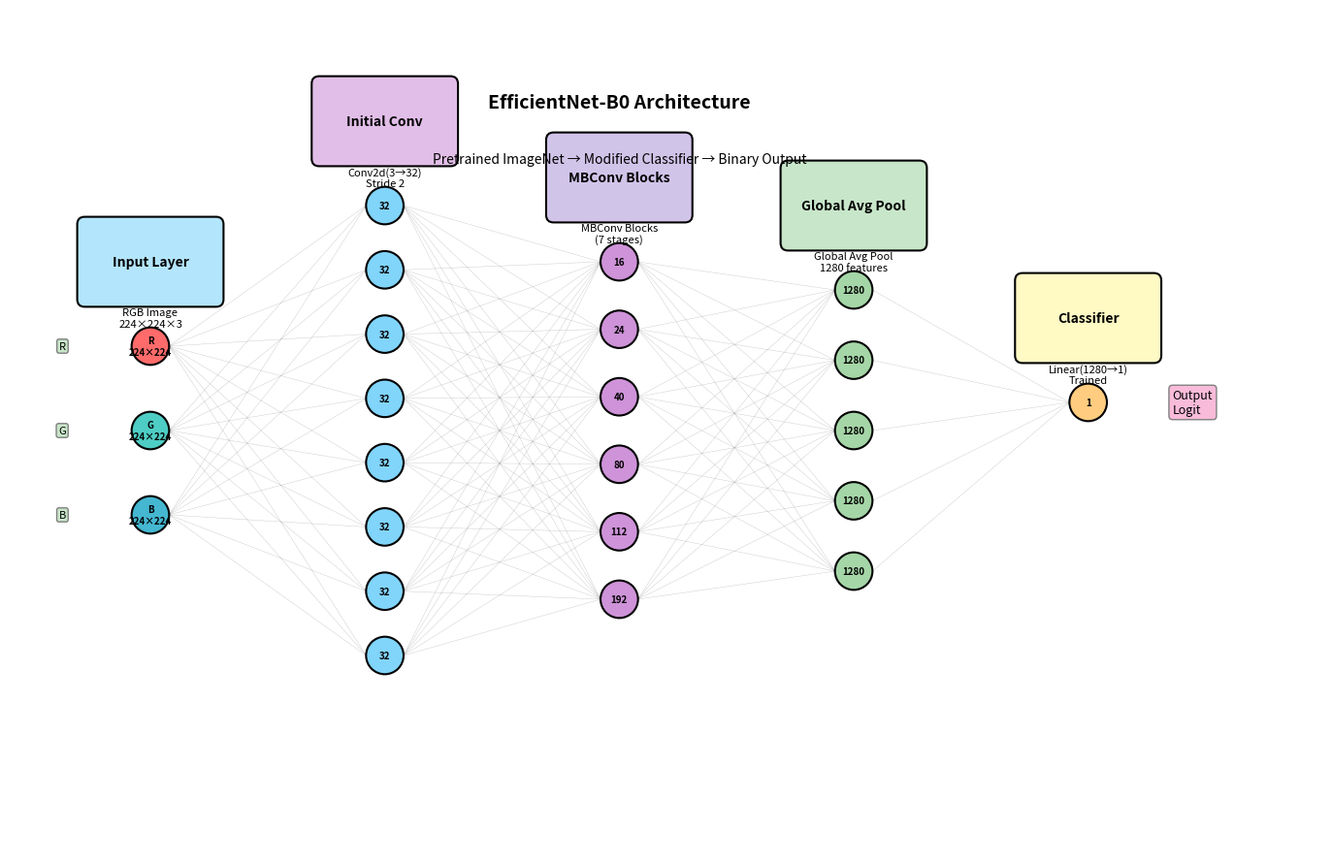
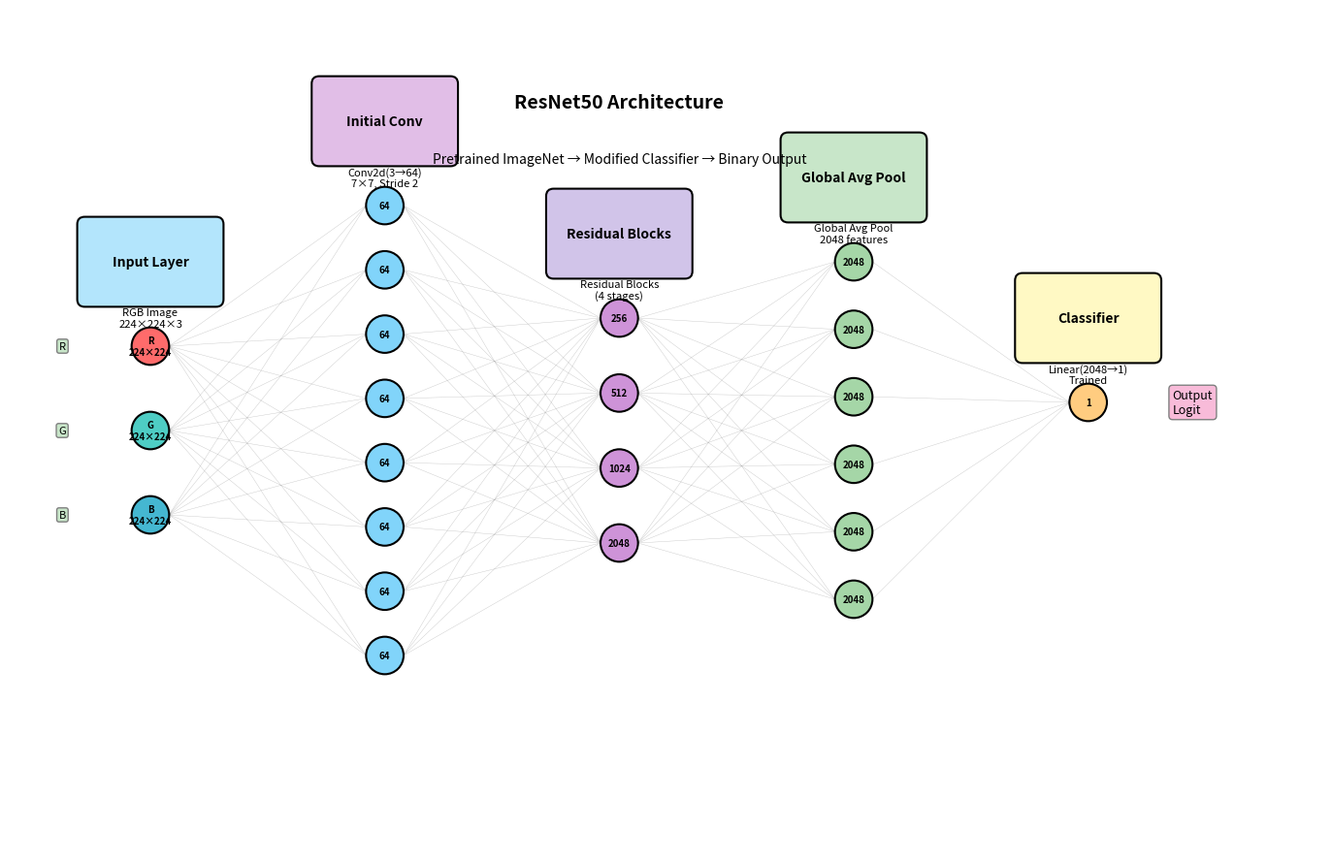

Reproduce these figures in Python, in order.
"""
Generate accurate neural network architecture diagrams based on actual model structure.
Shows exact input dimensions, layer channels, and classifier dimensions.
"""

import matplotlib.pyplot as plt
import matplotlib.patches as mpatches
from matplotlib.patches import FancyBboxPatch, Circle
import numpy as np


def create_accurate_efficientnet_diagram(output_path):
    """
    Create accurate EfficientNet-B0 diagram showing:
    - Input: 224×224×3
    - Backbone stages with actual channel dimensions
    - Global Average Pooling → 1280 features
    - Classifier: Linear(1280 → 1)
    """
    fig, ax = plt.subplots(1, 1, figsize=(16, 9))
    ax.set_aspect('equal')
    ax.axis('off')
    ax.set_xlim(0, 14)
    ax.set_ylim(0, 9)

    y_center = 4.5
    node_radius = 0.2

    # Layer configurations with actual dimensions
    layers = [
        {
            "x": 1.5,
            "label": "Input Layer",
            "nodes": [
                {"label": "R\n224×224", "color": "#FF6B6B"},
                {"label": "G\n224×224", "color": "#4ECDC4"},
                {"label": "B\n224×224", "color": "#45B7D1"},
            ],
            "box_color": "#B3E5FC",
            "description": "RGB Image\n224×224×3"
        },
        {
            "x": 4,
            "label": "Initial Conv",
            "nodes": [
                {"label": "32", "color": "#81D4FA"},
            ] * 8,  # Show 8 representative nodes
            "box_color": "#E1BEE7",
            "description": "Conv2d(3→32)\nStride 2"
        },
        {
            "x": 6.5,
            "label": "MBConv Blocks",
            "nodes": [
                {"label": "16", "color": "#CE93D8"},
                {"label": "24", "color": "#CE93D8"},
                {"label": "40", "color": "#CE93D8"},
                {"label": "80", "color": "#CE93D8"},
                {"label": "112", "color": "#CE93D8"},
                {"label": "192", "color": "#CE93D8"},
            ],
            "box_color": "#D1C4E9",
            "description": "MBConv Blocks\n(7 stages)"
        },
        {
            "x": 9,
            "label": "Global Avg Pool",
            "nodes": [
                {"label": "1280", "color": "#A5D6A7"},
            ] * 5,  # Show 5 nodes for 1280-dim
            "box_color": "#C8E6C9",
            "description": "Global Avg Pool\n1280 features"
        },
        {
            "x": 11.5,
            "label": "Classifier",
            "nodes": [
                {"label": "1", "color": "#FFCC80"},
            ],
            "box_color": "#FFF9C4",
            "description": "Linear(1280→1)\nTrained"
        },
    ]

    all_node_positions = []

    for layer_idx, layer in enumerate(layers):
        x = layer["x"]
        n_nodes = len(layer["nodes"])
        layer_height = min(5, n_nodes * 0.6)
        y_positions = np.linspace(y_center + layer_height/2, y_center - layer_height/2, n_nodes)
        all_node_positions.append((x, y_positions, layer["nodes"]))

        # Layer label box
        label_box = FancyBboxPatch(
            (x - 0.7, y_center + layer_height/2 + 0.5),
            1.4, 0.8,
            boxstyle="round,pad=0.08",
            facecolor=layer["box_color"],
            edgecolor='black',
            linewidth=1.5
        )
        ax.add_patch(label_box)
        ax.text(x, y_center + layer_height/2 + 0.9, layer["label"],
                ha='center', va='center', fontsize=10, weight='bold')

        # Description below label
        ax.text(x, y_center + layer_height/2 + 0.3, layer["description"],
                ha='center', va='center', fontsize=8, style='italic')

        # Draw nodes
        for i, (y, node_info) in enumerate(zip(y_positions, layer["nodes"])):
            circle = Circle((x, y), node_radius,
                            facecolor=node_info["color"],
                            edgecolor='black',
                            linewidth=1.5)
            ax.add_patch(circle)
            ax.text(x, y, node_info["label"],
                    ha='center', va='center', fontsize=7, weight='bold')

    # Connections between layers
    for layer_idx in range(len(all_node_positions) - 1):
        x1, ys1, nodes1 = all_node_positions[layer_idx]
        x2, ys2, nodes2 = all_node_positions[layer_idx + 1]

        # Connect every node in layer i to every node in layer i+1
        for y1 in ys1:
            for y2 in ys2:
                ax.plot([x1 + node_radius, x2 - node_radius],
                        [y1, y2],
                        color='#757575', linewidth=0.3, alpha=0.4, zorder=0)

    # Input labels
    _, input_ys, input_nodes = all_node_positions[0]
    for y, node_info in zip(input_ys, input_nodes):
        ax.text(layers[0]["x"] - 0.9, y, node_info["label"].split('\n')[0],
                ha='right', va='center', fontsize=8,
                bbox=dict(boxstyle='round,pad=0.2', facecolor='#C8E6C9', edgecolor='gray'))

    # Output label
    _, output_ys, _ = all_node_positions[-1]
    ax.text(layers[-1]["x"] + 0.9, output_ys[0], "Output\nLogit",
            ha='left', va='center', fontsize=9,
            bbox=dict(boxstyle='round,pad=0.3', facecolor='#F8BBD9', edgecolor='gray'))

    # Title
    ax.text(6.5, 8, 'EfficientNet-B0 Architecture',
            ha='center', va='center', fontsize=14, weight='bold')

    # Subtitle
    ax.text(6.5, 7.4, 'Pretrained ImageNet → Modified Classifier → Binary Output',
            ha='center', va='center', fontsize=10, style='italic')

    plt.tight_layout()
    plt.savefig(output_path, dpi=300, bbox_inches='tight', facecolor='white')
    print(f"✓ Saved accurate EfficientNet-B0 diagram to: {output_path}")
    plt.close()


def create_accurate_resnet_diagram(output_path):
    """
    Create accurate ResNet50 diagram showing:
    - Input: 224×224×3
    - Backbone stages with actual channel dimensions
    - Global Average Pooling → 2048 features
    - Classifier: Linear(2048 → 1)
    """
    fig, ax = plt.subplots(1, 1, figsize=(16, 9))
    ax.set_aspect('equal')
    ax.axis('off')
    ax.set_xlim(0, 14)
    ax.set_ylim(0, 9)

    y_center = 4.5
    node_radius = 0.2

    # Layer configurations with actual ResNet50 dimensions
    layers = [
        {
            "x": 1.5,
            "label": "Input Layer",
            "nodes": [
                {"label": "R\n224×224", "color": "#FF6B6B"},
                {"label": "G\n224×224", "color": "#4ECDC4"},
                {"label": "B\n224×224", "color": "#45B7D1"},
            ],
            "box_color": "#B3E5FC",
            "description": "RGB Image\n224×224×3"
        },
        {
            "x": 4,
            "label": "Initial Conv",
            "nodes": [
                {"label": "64", "color": "#81D4FA"},
            ] * 8,
            "box_color": "#E1BEE7",
            "description": "Conv2d(3→64)\n7×7, Stride 2"
        },
        {
            "x": 6.5,
            "label": "Residual Blocks",
            "nodes": [
                {"label": "256", "color": "#CE93D8"},
                {"label": "512", "color": "#CE93D8"},
                {"label": "1024", "color": "#CE93D8"},
                {"label": "2048", "color": "#CE93D8"},
            ],
            "box_color": "#D1C4E9",
            "description": "Residual Blocks\n(4 stages)"
        },
        {
            "x": 9,
            "label": "Global Avg Pool",
            "nodes": [
                {"label": "2048", "color": "#A5D6A7"},
            ] * 6,  # Show 6 nodes for 2048-dim
            "box_color": "#C8E6C9",
            "description": "Global Avg Pool\n2048 features"
        },
        {
            "x": 11.5,
            "label": "Classifier",
            "nodes": [
                {"label": "1", "color": "#FFCC80"},
            ],
            "box_color": "#FFF9C4",
            "description": "Linear(2048→1)\nTrained"
        },
    ]

    all_node_positions = []

    for layer_idx, layer in enumerate(layers):
        x = layer["x"]
        n_nodes = len(layer["nodes"])
        layer_height = min(5, n_nodes * 0.6)
        y_positions = np.linspace(y_center + layer_height/2, y_center - layer_height/2, n_nodes)
        all_node_positions.append((x, y_positions, layer["nodes"]))

        # Layer label box
        label_box = FancyBboxPatch(
            (x - 0.7, y_center + layer_height/2 + 0.5),
            1.4, 0.8,
            boxstyle="round,pad=0.08",
            facecolor=layer["box_color"],
            edgecolor='black',
            linewidth=1.5
        )
        ax.add_patch(label_box)
        ax.text(x, y_center + layer_height/2 + 0.9, layer["label"],
                ha='center', va='center', fontsize=10, weight='bold')

        # Description below label
        ax.text(x, y_center + layer_height/2 + 0.3, layer["description"],
                ha='center', va='center', fontsize=8, style='italic')

        # Draw nodes
        for i, (y, node_info) in enumerate(zip(y_positions, layer["nodes"])):
            circle = Circle((x, y), node_radius,
                            facecolor=node_info["color"],
                            edgecolor='black',
                            linewidth=1.5)
            ax.add_patch(circle)
            ax.text(x, y, node_info["label"],
                    ha='center', va='center', fontsize=7, weight='bold')

    # Connections between layers
    for layer_idx in range(len(all_node_positions) - 1):
        x1, ys1, nodes1 = all_node_positions[layer_idx]
        x2, ys2, nodes2 = all_node_positions[layer_idx + 1]

        for y1 in ys1:
            for y2 in ys2:
                ax.plot([x1 + node_radius, x2 - node_radius],
                        [y1, y2],
                        color='#757575', linewidth=0.3, alpha=0.4, zorder=0)

    # Input labels
    _, input_ys, input_nodes = all_node_positions[0]
    for y, node_info in zip(input_ys, input_nodes):
        ax.text(layers[0]["x"] - 0.9, y, node_info["label"].split('\n')[0],
                ha='right', va='center', fontsize=8,
                bbox=dict(boxstyle='round,pad=0.2', facecolor='#C8E6C9', edgecolor='gray'))

    # Output label
    _, output_ys, _ = all_node_positions[-1]
    ax.text(layers[-1]["x"] + 0.9, output_ys[0], "Output\nLogit",
            ha='left', va='center', fontsize=9,
            bbox=dict(boxstyle='round,pad=0.3', facecolor='#F8BBD9', edgecolor='gray'))

    # Title
    ax.text(6.5, 8, 'ResNet50 Architecture',
            ha='center', va='center', fontsize=14, weight='bold')

    # Subtitle
    ax.text(6.5, 7.4, 'Pretrained ImageNet → Modified Classifier → Binary Output',
            ha='center', va='center', fontsize=10, style='italic')

    plt.tight_layout()
    plt.savefig(output_path, dpi=300, bbox_inches='tight', facecolor='white')
    print(f"✓ Saved accurate ResNet50 diagram to: {output_path}")
    plt.close()


if __name__ == "__main__":
    from pathlib import Path

    output_dir = Path("Stage1/architecture_diagrams")
    output_dir.mkdir(parents=True, exist_ok=True)

    print("Generating accurate architecture diagrams...")

    create_accurate_efficientnet_diagram(
        output_path=str(output_dir / "efficientnet_b0_accurate.png")
    )

    create_accurate_resnet_diagram(
        output_path=str(output_dir / "resnet50_accurate.png")
    )

    print("\n✓ Accurate diagrams generated!")
    print(f"  Output directory: {output_dir}")
